Photos from the image-classification dataset "lemon_leaf_dataset" in the GitHub repository bhawanakc07/Major_project-Lemonleaf-. Its 9 classes are: anthracnose, bacterial blight, citrus canker, curl virus, deficiency leaf, dry leaf, healthy leaf, sooty mould, spider mites.

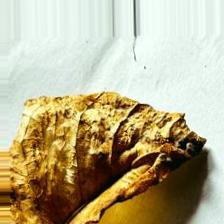
Label: dry leaf

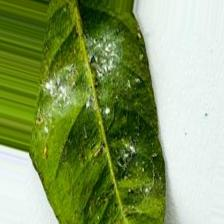
Label: bacterial blight

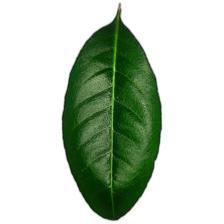
Label: healthy leaf

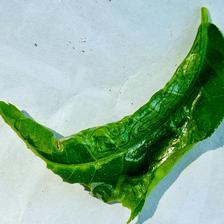
Label: curl virus

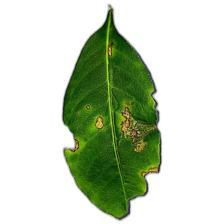
Label: anthracnose

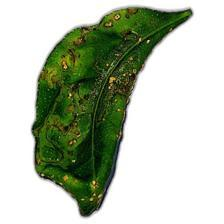
Label: citrus canker
